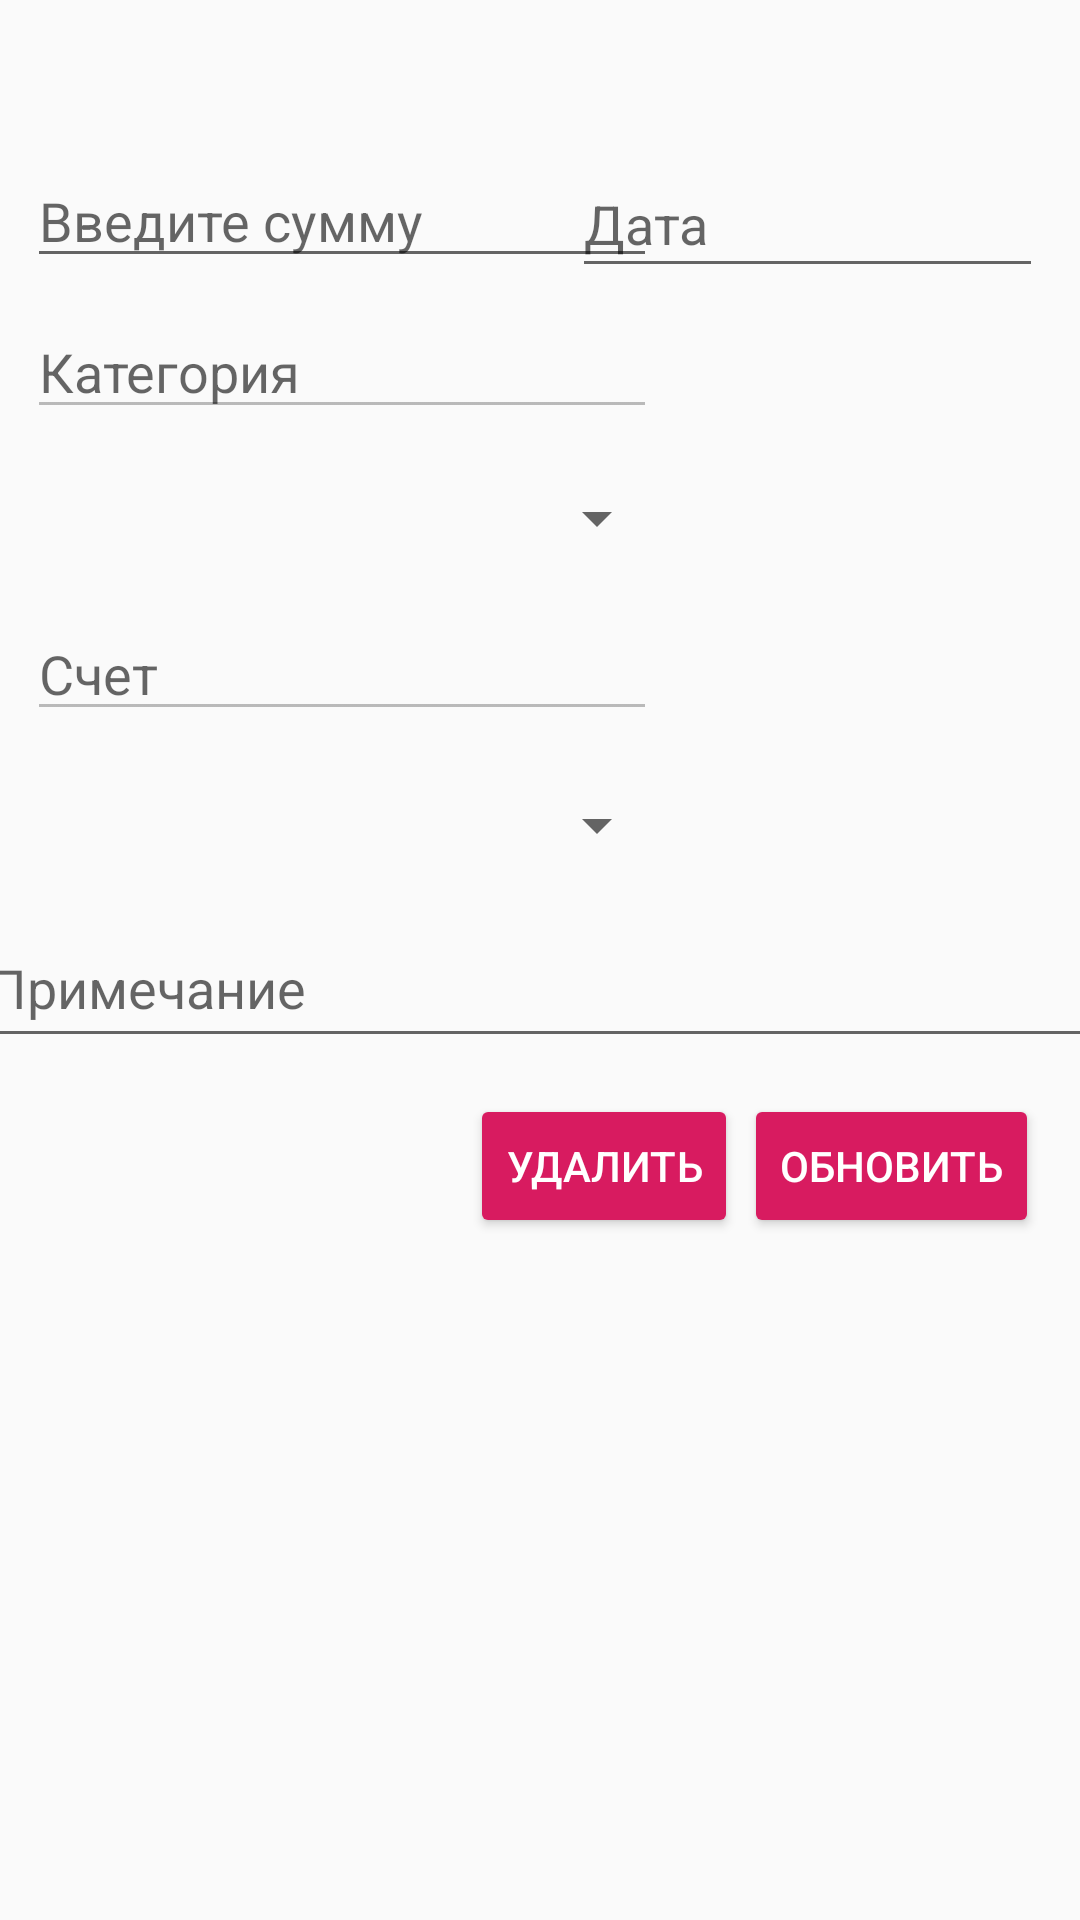

Produce the Android XML layout that renders to this screen, including the resource entries it uses.
<!-- AndroidManifest.xml: application theme AppTheme -->
<!-- res/layout/activity_updates.xml -->
<?xml version="1.0" encoding="utf-8"?>
<androidx.constraintlayout.widget.ConstraintLayout xmlns:android="http://schemas.android.com/apk/res/android"
    xmlns:app="http://schemas.android.com/apk/res-auto"
    xmlns:tools="http://schemas.android.com/tools"
    android:layout_width="match_parent"
    android:layout_height="match_parent"
    tools:context=".updates"
    android:orientation="vertical">


    <EditText
        android:id="@+id/sum"
        android:layout_width="wrap_content"
        android:layout_height="wrap_content"
        android:ems="10"
        android:hint="@string/summ_add"
        android:inputType="numberDecimal"
        app:layout_constraintBottom_toBottomOf="parent"
        app:layout_constraintEnd_toEndOf="parent"
        app:layout_constraintHorizontal_bias="0.059"
        app:layout_constraintStart_toStartOf="parent"
        app:layout_constraintTop_toTopOf="parent"
        app:layout_constraintVertical_bias="0.086" />

    <EditText
        android:id="@+id/addDate"
        android:layout_width="157dp"
        android:layout_height="46dp"
        android:ems="10"
        android:hint="@string/date_add"
        android:inputType="date"
        app:layout_constraintBottom_toBottomOf="parent"
        app:layout_constraintEnd_toEndOf="parent"
        app:layout_constraintHorizontal_bias="0.94"
        app:layout_constraintStart_toStartOf="parent"
        app:layout_constraintTop_toTopOf="parent"
        app:layout_constraintVertical_bias="0.084" />

    <EditText
        android:id="@+id/categ"
        android:layout_width="wrap_content"
        android:layout_height="wrap_content"
        android:ems="10"
        android:enabled="false"
        android:hint="@string/categ"
        android:inputType="textPersonName"
        app:layout_constraintBottom_toBottomOf="parent"
        app:layout_constraintEnd_toEndOf="parent"
        app:layout_constraintHorizontal_bias="0.06"
        app:layout_constraintStart_toStartOf="parent"
        app:layout_constraintTop_toTopOf="parent"
        app:layout_constraintVertical_bias="0.17" />

    <EditText
        android:id="@+id/description_text"
        android:layout_width="381dp"
        android:layout_height="50dp"
        android:ems="10"
        android:hint="@string/comment"
        android:inputType="textPersonName"
        app:layout_constraintBottom_toBottomOf="parent"
        app:layout_constraintEnd_toEndOf="parent"
        app:layout_constraintHorizontal_bias="0.4"
        app:layout_constraintStart_toStartOf="parent"
        app:layout_constraintTop_toTopOf="parent"
        app:layout_constraintVertical_bias="0.513" />

    <EditText
        android:id="@+id/acc"
        android:layout_width="wrap_content"
        android:layout_height="wrap_content"
        android:ems="10"
        android:enabled="false"
        android:hint="@string/account"
        android:inputType="textPersonName"
        app:layout_constraintBottom_toBottomOf="parent"
        app:layout_constraintEnd_toEndOf="parent"
        app:layout_constraintHorizontal_bias="0.06"
        app:layout_constraintStart_toStartOf="parent"
        app:layout_constraintTop_toTopOf="parent"
        app:layout_constraintVertical_bias="0.338" />

    <Button
        android:id="@+id/add_sum"
        style="@style/Widget.AppCompat.Button.Colored"
        android:layout_width="wrap_content"
        android:layout_height="wrap_content"
        android:onClick="onClick"
        android:text="Обновить"
        android:textColorHighlight="#00490F0F"
        android:textColorLink="#673AB7"
        app:layout_constraintBottom_toBottomOf="parent"
        app:layout_constraintEnd_toEndOf="parent"
        app:layout_constraintHorizontal_bias="0.948"
        app:layout_constraintStart_toStartOf="parent"
        app:layout_constraintTop_toTopOf="parent"
        app:layout_constraintVertical_bias="0.616" />

    <Button
        android:id="@+id/delete"
        style="@style/Widget.AppCompat.Button.Colored"
        android:layout_width="wrap_content"
        android:layout_height="wrap_content"
        android:onClick="onClick2"
        android:text="Удалить"
        android:textColorHighlight="#00490F0F"
        android:textColorLink="#673AB7"
        app:layout_constraintBottom_toBottomOf="parent"
        app:layout_constraintEnd_toEndOf="parent"
        app:layout_constraintHorizontal_bias="0.579"
        app:layout_constraintStart_toStartOf="parent"
        app:layout_constraintTop_toTopOf="parent"
        app:layout_constraintVertical_bias="0.616" />

    <Spinner
        android:id="@+id/spincateg"
        android:layout_width="217dp"
        android:layout_height="48dp"
        android:textSize="24sp"
        app:layout_constraintBottom_toBottomOf="parent"
        app:layout_constraintEnd_toEndOf="parent"
        app:layout_constraintHorizontal_bias="0.041"
        app:layout_constraintStart_toStartOf="parent"
        app:layout_constraintTop_toTopOf="parent"
        app:layout_constraintVertical_bias="0.251" />

    <Spinner
        android:id="@+id/spinacc"
        android:layout_width="217dp"
        android:layout_height="48dp"
        android:scrollbarSize="6dp"
        android:textSize="24sp"
        app:layout_constraintBottom_toBottomOf="parent"
        app:layout_constraintEnd_toEndOf="parent"
        app:layout_constraintHorizontal_bias="0.041"
        app:layout_constraintStart_toStartOf="parent"
        app:layout_constraintTop_toTopOf="parent"
        app:layout_constraintVertical_bias="0.424" />


</androidx.constraintlayout.widget.ConstraintLayout>
<!-- resources referenced by this layout -->
<resources>
  <string name="account">Счет</string>
  <string name="categ">Категория</string>
  <string name="comment">Примечание</string>
  <string name="date_add">Дата</string>
  <string name="summ_add">Введите сумму</string>
  <style name="AppTheme" parent="Theme.MaterialComponents.Light.DarkActionBar.Bridge">
          
          <item name="colorPrimary">@color/colorPrimary</item>
          <item name="colorPrimaryDark">@color/colorPrimaryDark</item>
          <item name="colorAccent">@color/colorAccent</item>
          <item name="materialCalendarFullscreenTheme">@style/ThemeOverlay.MaterialComponents.MaterialCalendar</item>
      </style>
  <color name="colorPrimary">#526e82</color>
  <color name="colorPrimaryDark">#526e82</color>
  <color name="colorAccent">#D81B60</color>
</resources>
